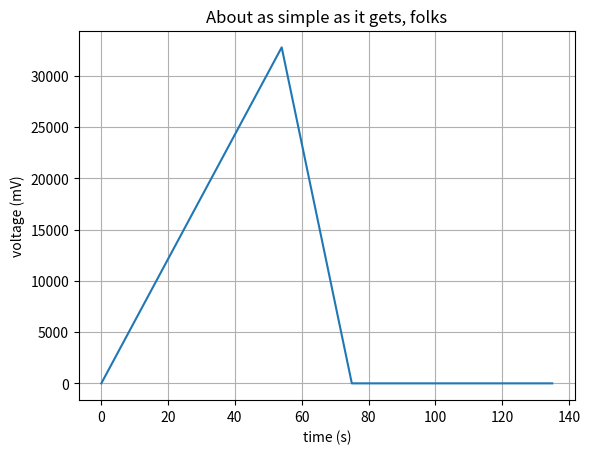

Here is the Python script that generated this plot:
import numpy as np
import scipy.io.wavfile as wav
import matplotlib.pyplot as plt

# Start with implementing Rosenbergs models from 1971
# "Effect of Glottal Pulse Shape on the Quality of Natural Vowels"
# What is useful output?
# Could use as a command line application.
# Put in desired length of audio, waveform type, F0
# How is this used as a module? e.g. with a vocal tract model.

# Pulse train

def pulse_train():
    pass


# Rosenberg

wav_length = 2.0 # Length of .Wav file defined in seconds

amplitude = 32767
sample_rate = 16000
fundamental_frequency = 117

period_samples = sample_rate // fundamental_frequency

Tp = int(0.4 * period_samples) # length of slope in 
Tn = int(0.16 * period_samples)
To = int(period_samples - Tp - Tn)

print(Tp, Tn, To)
print(Tp + Tn + To)
print(period_samples)

def rosenberg_a():
    
    data = []
    
    for i in range(0, Tp): #0 < t <= Tp
        #print(i)
        #print(amplitude * (i / Tp))
        data.append(amplitude * (i / Tp))

    for i in range(Tp, Tp + Tn): #Tp <= t <= Tp + Tn
        #print(i)
        #print(amplitude * (1 - ((i-Tp)/Tn)))
        data.append(amplitude * (1 - ((i-Tp)/Tn)))

    for i in range(Tp + Tn, period_samples):
        #print(i)
        #print(i*0)
        data.append(i*0)

    test = list(map(int, data))
    
    print(len(test))
    print(test)
    
    return test


def make_wav():
    
    buffer = rosenberg_a
    
    pass

make_wav()


def make_plot():
    fig, ax = plt.subplots()
    ax.plot(rosenberg_a())

    ax.set(xlabel='time (s)', ylabel='voltage (mV)',
       title='About as simple as it gets, folks')
    ax.grid()

    #fig.savefig("test.png")
    plt.show()

make_plot()



def rosenberg_b():
    pass

def rosenberg_c():
    pass

def rosenberg_d():
    pass

def rosenberg_e():
    pass

def rosenberg_f():
    pass


# LF model

def lf():
    pass


# Flanagan

def flanagan_landgraf():
    pass

def ishizaka_flanagan():
    pass